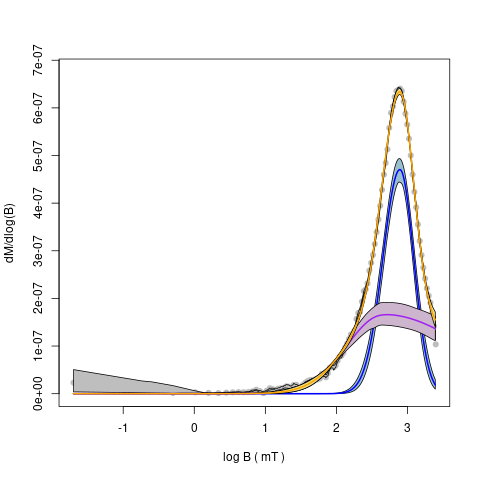

Values plotted in this chart, from the file beside it:
, component 1, component 2
Bh, 720.4, 1509
Bh.sd, 1.018, 1.205
DP, 1.651, 7.378
DP.sd, 1.015, 1.16
P, 0.7345, 0.2602
P.sd, 0.01962, 0.02104
S, 0.9016, 1.502
S.sd, 0.03462, 0.1119
OC.mean, 0.5358, 0.4643
OC.sd, 0.06486, 0.08224
EC.mean, 0.4229, 0.5771
EC.sd, 0.01055, 0.1118
